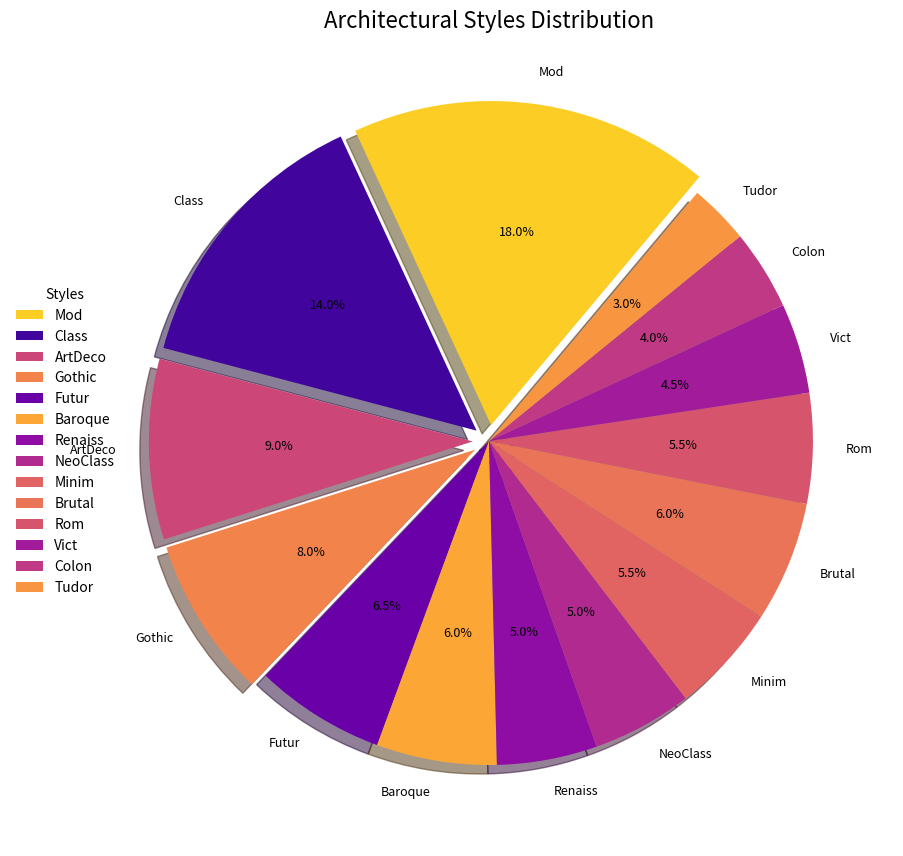

Write the Python code that produced this figure.
import matplotlib.pyplot as plt

styles = [
    'Mod', 'Class', 'ArtDeco', 'Gothic', 'Futur',
    'Baroque', 'Renaiss', 'NeoClass', 'Minim',
    'Brutal', 'Rom', 'Vict', 'Colon', 'Tudor'
]
percentages = [18.0, 14.0, 9.0, 8.0, 6.5, 6.0, 5.0, 5.0, 5.5, 
               6.0, 5.5, 4.5, 4.0, 3.5]

# Correct percentages to sum to 100
total = sum(percentages)
correction = 100 - total
percentages[-1] += correction

# Change colors for visual variation
colors = plt.cm.plasma([
    0.9, 0.1, 0.5, 0.7, 0.2, 0.8, 0.3, 0.4, 0.6,
    0.65, 0.55, 0.35, 0.45, 0.75
])

explode = tuple(0.05 if p >= 8 else 0 for p in percentages)

fig, ax = plt.subplots(figsize=(9, 9))
wedges, texts, autotexts = ax.pie(
    percentages,
    labels=styles,
    autopct=lambda pct: f'{pct:.1f}%',
    startangle=50,
    colors=colors,
    explode=explode,
    shadow=True
)

# Alter stylistic elements of text
plt.setp(autotexts, size=9, weight='normal', color='black')
plt.setp(texts, size=9)

ax.set_title(
    'Architectural Styles Distribution',
    fontsize=16,
    fontweight='light',
    style='italic'
)

# Modify legend properties
ax.legend(
    wedges,
    styles,
    title='Styles',
    loc='center left',
    bbox_to_anchor=(-0.1, 0.5),
    frameon=False,  # Remove border from legend
    markerscale=0.8
)

plt.grid(axis='both', linestyle='--', linewidth=0.5)
plt.tight_layout()
plt.show()
